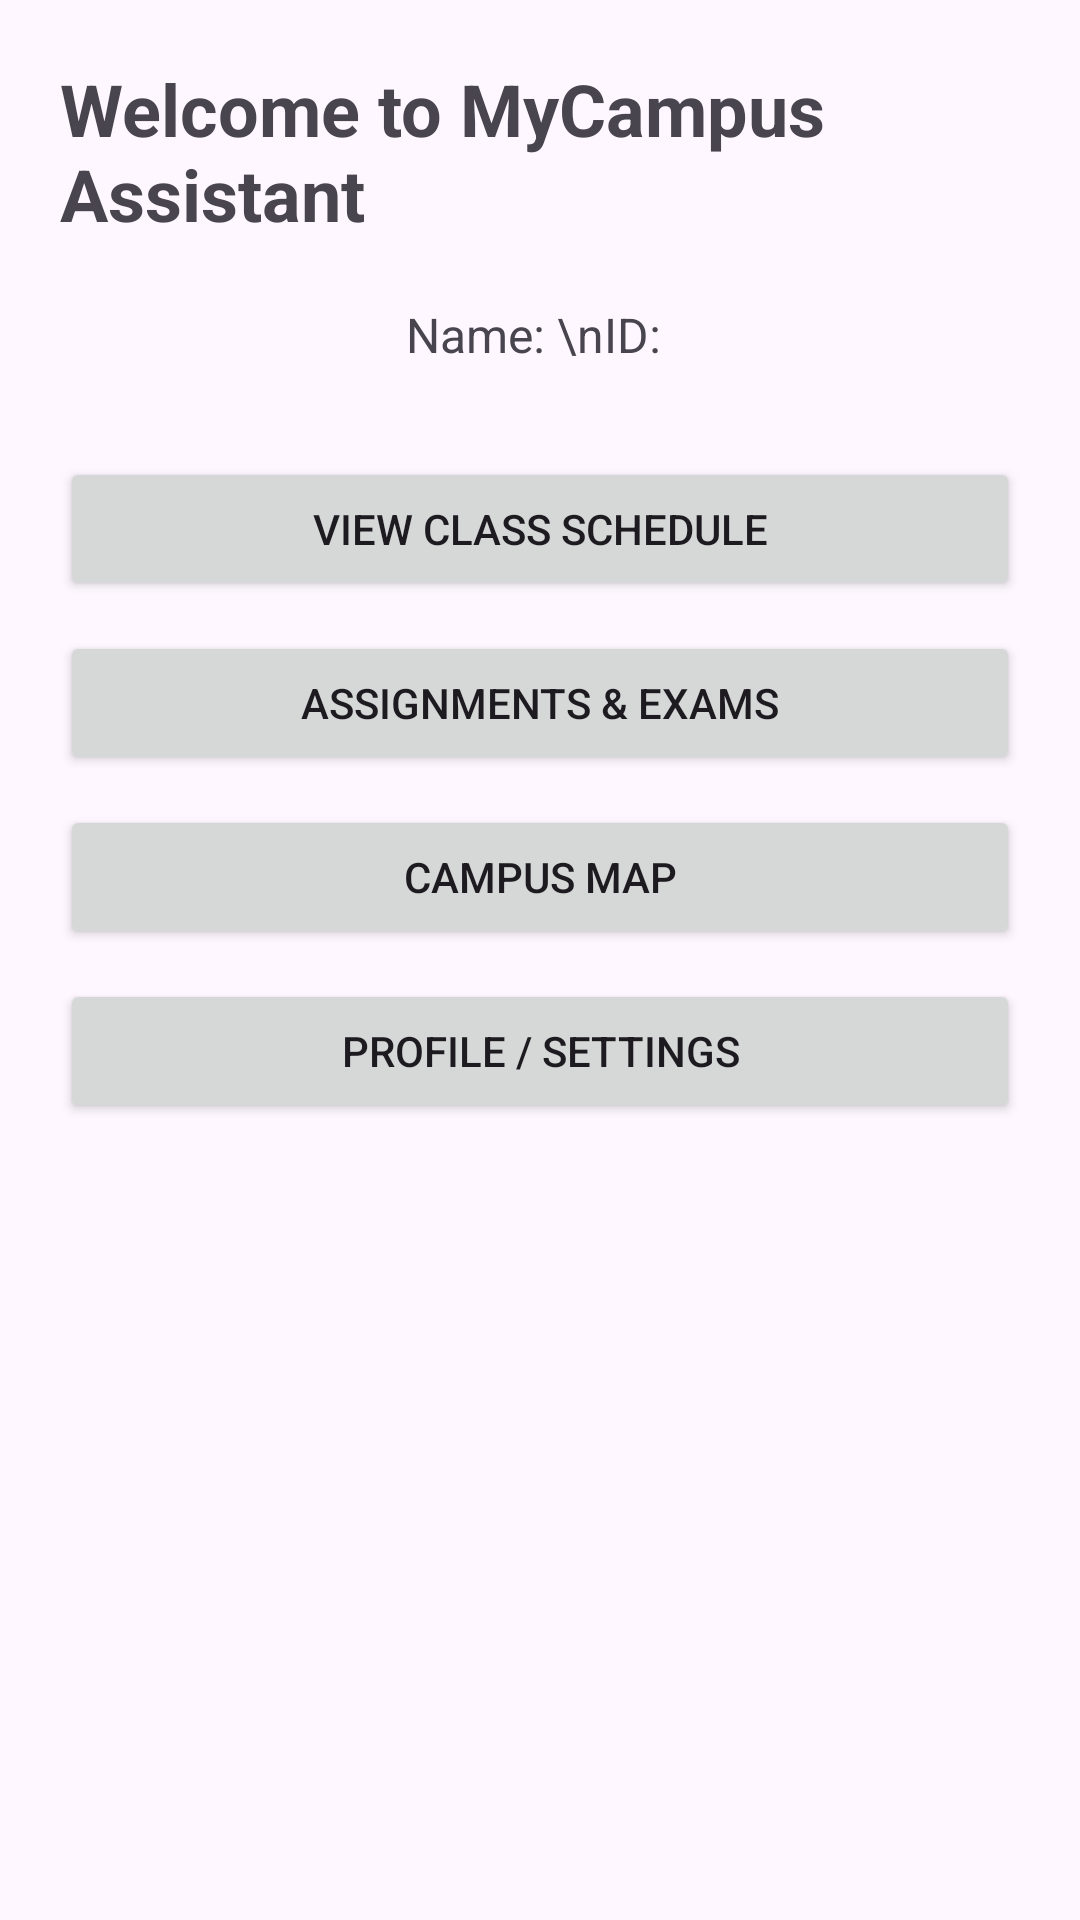

Produce the Android XML layout that renders to this screen, including the resource entries it uses.
<!-- AndroidManifest.xml: application theme Theme.MyCampusAssistant -->
<!-- res/layout/activity_home.xml -->
<?xml version="1.0" encoding="utf-8"?>
<LinearLayout xmlns:android="http://schemas.android.com/apk/res/android"
    android:orientation="vertical"
    android:padding="20dp"
    android:layout_width="match_parent"
    android:layout_height="match_parent"
    android:gravity="center_horizontal">

    <TextView
        android:id="@+id/welcomeText"
        android:text="Welcome to MyCampus Assistant"
        android:textSize="24sp"
        android:textStyle="bold"
        android:layout_marginBottom="20dp"
        android:layout_width="wrap_content"
        android:layout_height="wrap_content" />

    <TextView
        android:id="@+id/userInfo"
        android:text="Name: \nID: "
        android:textSize="16sp"
        android:layout_marginBottom="30dp"
        android:layout_width="wrap_content"
        android:layout_height="wrap_content" />

    <Button
        android:id="@+id/btnClassSchedule"
        android:text="View Class Schedule"
        android:layout_width="match_parent"
        android:layout_height="wrap_content"
        android:layout_marginBottom="10dp"/>

    <Button
        android:id="@+id/btnAssignmentsExams"
        android:text="Assignments &amp; Exams"
        android:layout_width="match_parent"
        android:layout_height="wrap_content"
        android:layout_marginBottom="10dp"/>

    <Button
        android:id="@+id/btnCampusMap"
        android:text="Campus Map"
        android:layout_width="match_parent"
        android:layout_height="wrap_content"
        android:layout_marginBottom="10dp"/>

    <Button
        android:id="@+id/btnProfileSettings"
        android:text="Profile / Settings"
        android:layout_width="match_parent"
        android:layout_height="wrap_content" />
</LinearLayout>
<!-- resources referenced by this layout -->
<resources>
  <style name="Theme.MyCampusAssistant" parent="Base.Theme.MyCampusAssistant" />
  <style name="Base.Theme.MyCampusAssistant" parent="Theme.Material3.DayNight.NoActionBar">
          
          
      </style>
</resources>
